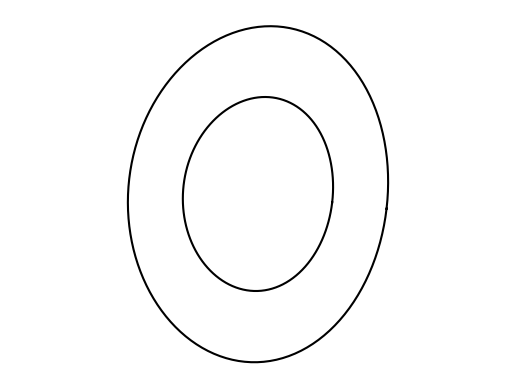

Generate this figure with matplotlib: (Note: this script raises an exception after producing the figure.)
import numpy
import random
from matplotlib import pylab
import os
import argparse

parser = argparse.ArgumentParser(description='Create onion cross sections.')
parser.add_argument('--seed', type=int, default=13435, 
                    help='Random seed')
parser.add_argument('--numberOfImages', type=int, default=100, 
                    help='Number of images')
parser.add_argument('--minRange', type=int, default=1, 
                    help='Min number of circles')
parser.add_argument('--maxRange', type=int, default=5, 
                    help='Max number of circles')
parser.add_argument('--nt', type=int, default=128, 
                    help='Number of points used for each circle')
parser.add_argument('--outputDir', default='../../Data/Synthetic/Onions/',
                    help='Output directory')
args = parser.parse_args()


numpy.random.seed(args.seed)

def rotate(xys, angle=0.0):
    cosa, sina = numpy.cos(alpha), numpy.sin(alpha)
    xsPrime = cosa*xys[0] + sina*xys[1]
    ysPrime = -sina*xys[0] + cosa*xys[1]
    return xsPrime, ysPrime


class Onion(object):

    def __init__(self, nr, nt=128):
        self.ts = numpy.linspace(0., 2*numpy.pi, nt + 1)
        self.elong = 1.0
        self.triang = 0.0
        self.nr = nr
        self.dr = 1.0/float(nr)

    def setProperties(self, **kw):
        self.elong = kw.get('elong', 1.0)
        self.triang = kw.get('triang', 0.0)

    def getXY(self, i):
        r = numpy.sqrt((i + 0.5) * self.dr)
        xs = 1.0 + r*numpy.cos(self.ts)
        ys = r*self.elong*numpy.sin(self.ts + self.triang*numpy.sin(self.ts))
        return xs, ys

    def saveImage(self, filename, alpha=0.0):
        for i in range(self.nr):
            xs, ys = rotate(self.getXY(i), alpha)
            pylab.plot(xs, ys, 'k-')
            pylab.axis('equal')
            pylab.axis('off')
        pylab.savefig('{}'.format(filename), dpi=40)
        pylab.close()


for i in range(args.minRange, args.maxRange + 1):
    try:
        os.makedirs('{}/{}'.format(args.outputDir, i))
    except:
        pass

for i in range(args.numberOfImages):

    nr = args.minRange + int((args.maxRange - args.minRange)*numpy.random.random() + 0.5)
    elong = 0.8 + numpy.random.random()
    triang = 0.0 + 0.3*numpy.random.random()
    alpha = 0.0 + 2*numpy.pi*numpy.random.random()

    on = Onion(nr=nr, nt=args.nt)
    on.setProperties(elong=elong, triang=triang)
    filename = '{}{}/img{}.png'.format(args.outputDir, on.nr, i)
    print('saving file {}...'.format(filename))
    on.saveImage(filename)
